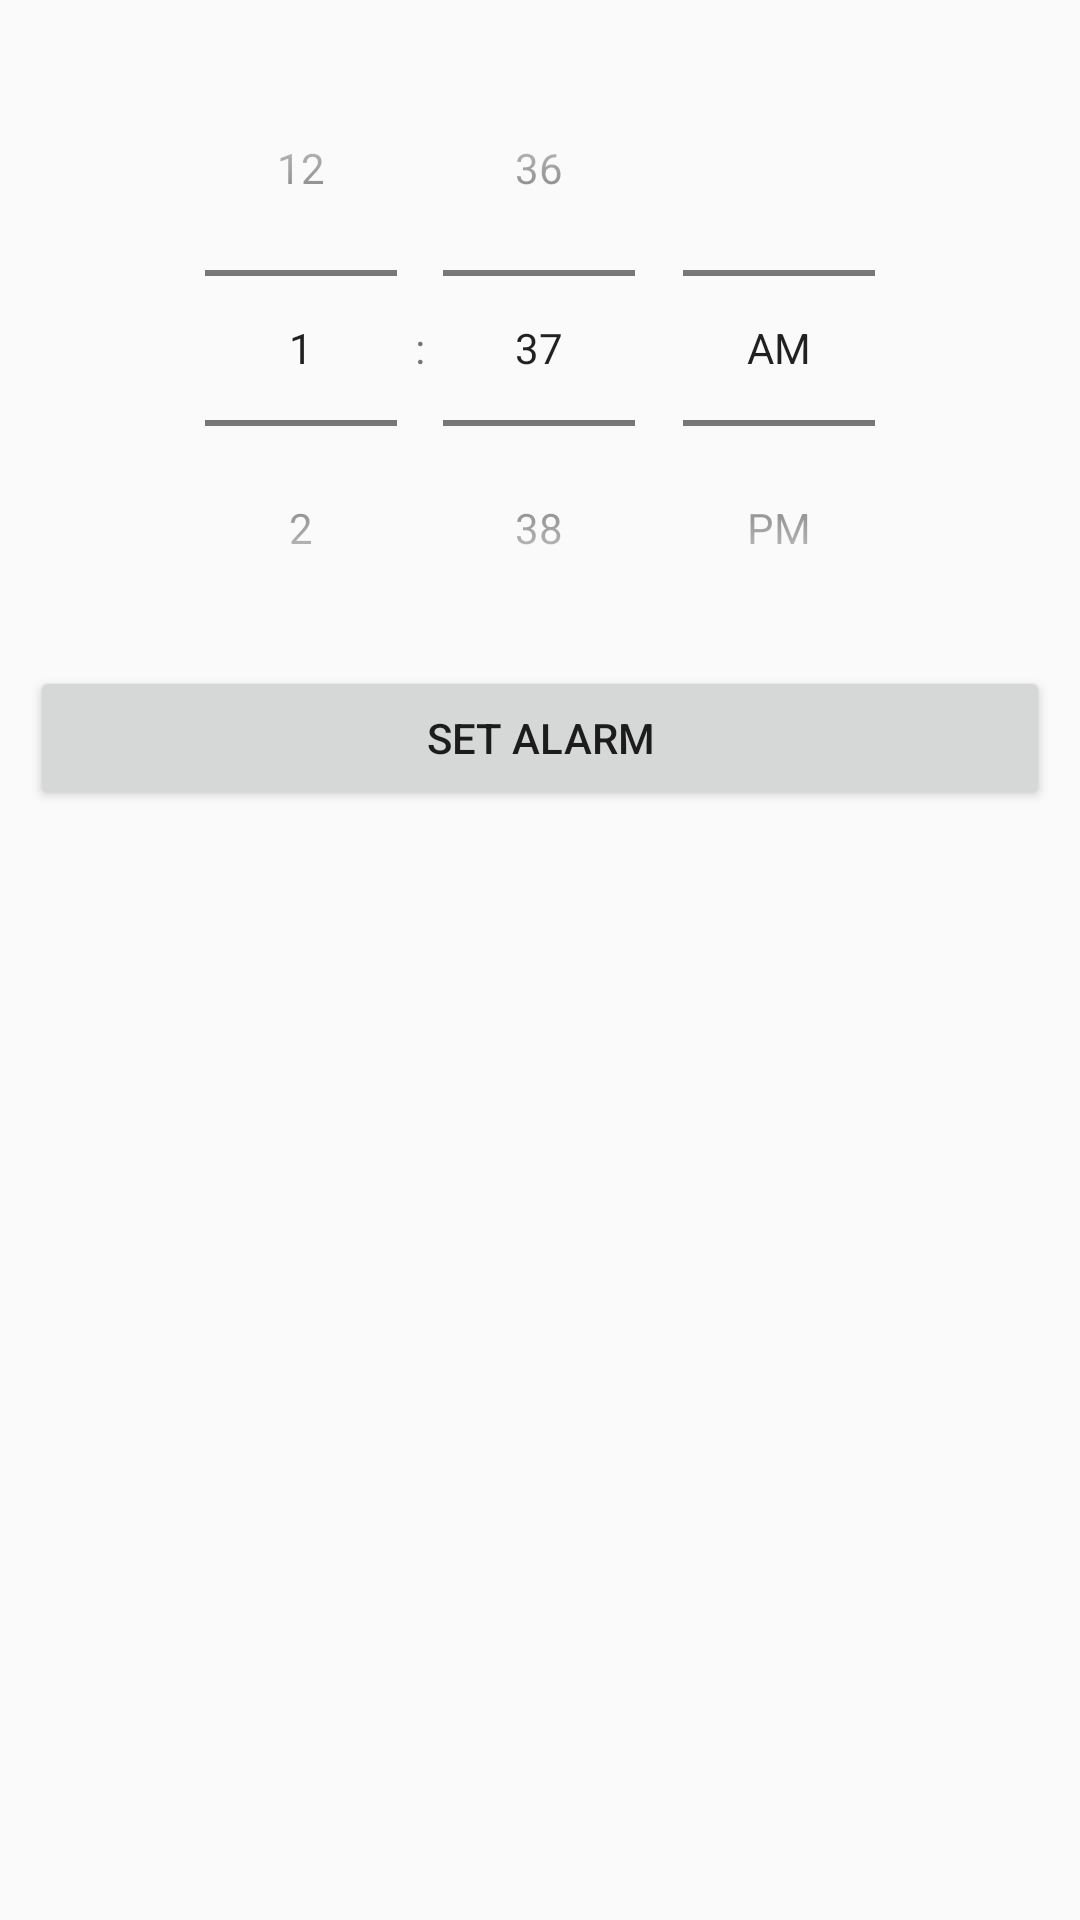

This screen was rendered from an Android layout file. Write that file and the resources it references.
<!-- AndroidManifest.xml: application theme AppTheme -->
<!-- res/layout/alarm_screen.xml -->
<?xml version="1.0" encoding="utf-8"?>
<LinearLayout xmlns:android="http://schemas.android.com/apk/res/android"
    android:orientation="vertical"
    android:layout_width="match_parent"
    android:layout_height="match_parent"
    android:paddingLeft="10dp"
    android:paddingRight="10dp"
    android:paddingTop="10dp"
    android:paddingBottom="10dp">

    <LinearLayout
        android:layout_width="match_parent"
        android:layout_height="wrap_content"
        android:orientation="vertical">

        <TimePicker
            android:id="@+id/timePicker"
            android:layout_weight="1"
            android:layout_gravity="center"
            android:layout_width="wrap_content"
            android:layout_height="0dp"
            android:timePickerMode="spinner" />

        <Button
            android:id="@+id/setAlarmButton"
            android:layout_width="match_parent"
            android:layout_height="wrap_content"
            android:text="@string/alarm_set" />
            
        <TextView
            android:id="@+id/alarmInfo"
            android:layout_width="match_parent"
            android:layout_height="wrap_content" />

    </LinearLayout>
</LinearLayout>
<!-- resources referenced by this layout -->
<resources>
  <string name="alarm_set">Set Alarm</string>
  <style name="AppTheme" parent="Theme.AppCompat.Light.DarkActionBar">
          
          <item name="colorPrimary">@color/coolBlue</item>
          <item name="colorPrimaryDark">@color/colorPrimaryDark</item>
          <item name="colorAccent">@color/colorPrimary</item>
          <item name="windowActionBar">false</item>
          <item name="windowNoTitle">true</item>
          <item name="android:actionButtonStyle">@style/ActionButtonStyle</item>
      </style>
  <color name="coolBlue">#0078C8</color>
  <color name="colorPrimaryDark">#3F51B5</color>
  <color name="colorPrimary">#1976D2</color>
  <style name="ActionButtonStyle" parent="@android:style/Widget.Holo.Light.ActionButton">
          <item name="android:minWidth">0dip</item>
          <item name="android:maxWidth">50dip</item>
          <item name="android:paddingLeft">0dip</item>
          <item name="android:paddingRight">0dip</item>
      </style>
</resources>
